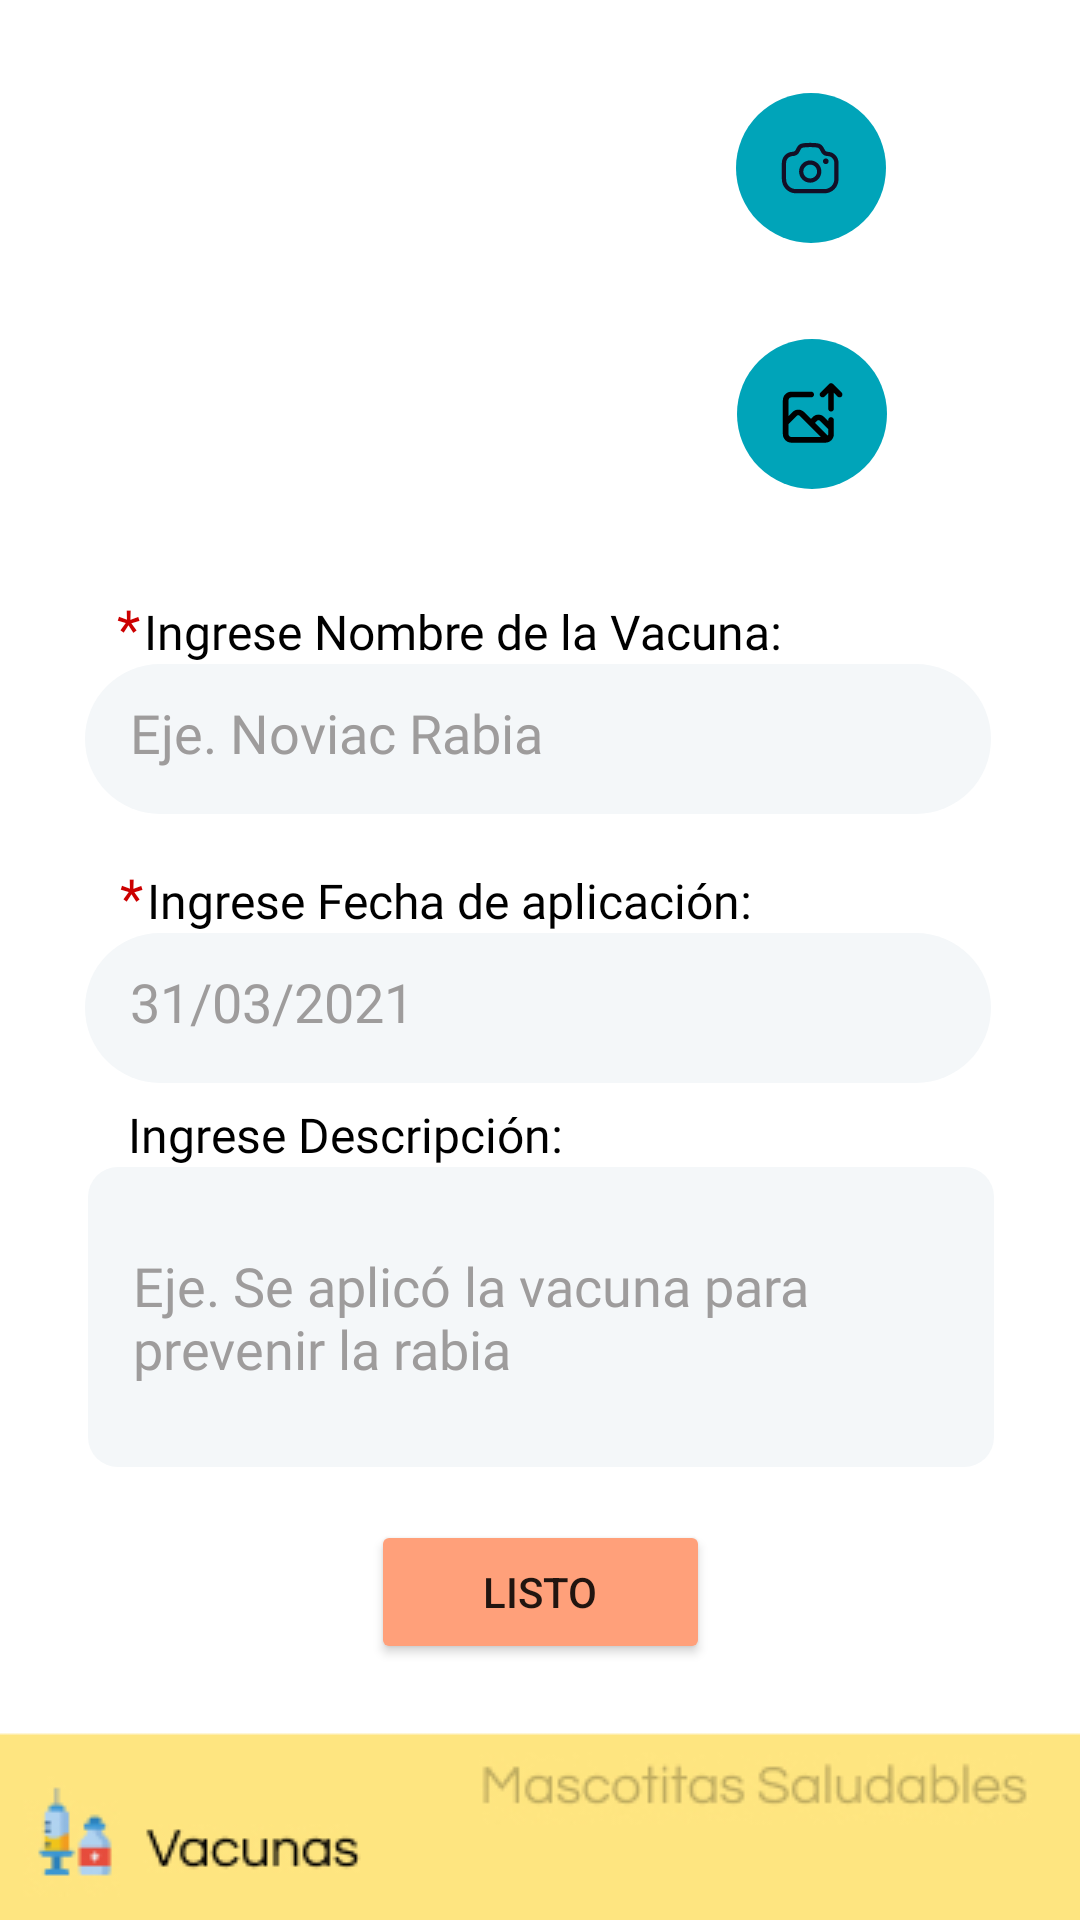

Here is an Android app screen rendered from its layout file. Give the layout XML and the strings, colors and styles it references.
<!-- AndroidManifest.xml: application theme Theme.MascotitasSaludables -->
<!-- res/layout/activity_vacunas.xml -->
<?xml version="1.0" encoding="utf-8"?>
<LinearLayout xmlns:android="http://schemas.android.com/apk/res/android"
    xmlns:app="http://schemas.android.com/apk/res-auto"
    xmlns:tools="http://schemas.android.com/tools"
    android:layout_width="match_parent"
    android:layout_height="match_parent"
    android:background="@drawable/fondo_vacuna">

    <androidx.core.widget.NestedScrollView
        android:layout_width="match_parent"
        android:layout_height="match_parent"
        android:layout_marginBottom="55dp"
        android:fillViewport="true"
        tools:layout_editor_absoluteX="207dp"
        tools:layout_editor_absoluteY="671dp">

        <androidx.constraintlayout.widget.ConstraintLayout
            android:layout_width="match_parent"
            android:layout_height="match_parent"
            tools:context=".Vacunas">


            <ImageView
                android:id="@+id/imgComprobacionVacunas"
                android:layout_width="170dp"
                android:layout_height="170dp"
                android:scaleType="centerCrop"
                android:src="@drawable/ic_imagen"
                app:layout_constraintBottom_toBottomOf="parent"
                app:layout_constraintEnd_toEndOf="parent"
                app:layout_constraintHorizontal_bias="0.294"
                app:layout_constraintStart_toStartOf="parent"
                app:layout_constraintTop_toTopOf="parent"
                app:layout_constraintVertical_bias="0.051"
                tools:srcCompat="@tools:sample/avatars" />

            <ImageButton
                android:id="@+id/imgbtnTomarFotosV"
                android:layout_width="50dp"
                android:layout_height="50dp"
                android:background="@drawable/btn_redondo_aqua"
                android:src="@drawable/ic_camera_li"
                app:layout_constraintBottom_toBottomOf="parent"
                app:layout_constraintEnd_toEndOf="parent"
                app:layout_constraintHorizontal_bias="0.232"
                app:layout_constraintStart_toEndOf="@+id/imgComprobacionVacunas"
                app:layout_constraintTop_toTopOf="parent"
                app:layout_constraintVertical_bias="0.058" />

            <ImageButton
                android:id="@+id/imgbtnBuscarFotosV"
                android:layout_width="50dp"
                android:layout_height="50dp"
                android:layout_marginTop="32dp"
                android:background="@drawable/btn_redondo_aqua"
                android:src="@drawable/ic_subir_imagen"
                app:layout_constraintBottom_toBottomOf="parent"
                app:layout_constraintEnd_toEndOf="parent"
                app:layout_constraintHorizontal_bias="0.236"
                app:layout_constraintStart_toEndOf="@+id/imgComprobacionVacunas"
                app:layout_constraintTop_toBottomOf="@+id/imgbtnTomarFotosV"
                app:layout_constraintVertical_bias="0.0" />

            <EditText
                android:id="@+id/edtNombreVacuna"
                android:layout_width="302dp"
                android:layout_height="50dp"
                android:background="@drawable/input_gris"
                android:ems="10"
                android:fontFamily="@font/questrial"
                android:hint="Eje. Noviac Rabia"
                android:inputType="textPersonName"
                android:padding="15dp"
                android:textColorHint="#9E9C9C"
                app:layout_constraintBottom_toBottomOf="parent"
                app:layout_constraintEnd_toEndOf="parent"
                app:layout_constraintHorizontal_bias="0.486"
                app:layout_constraintStart_toStartOf="parent"
                app:layout_constraintTop_toBottomOf="@+id/imgComprobacionVacunas"
                app:layout_constraintVertical_bias="0.088" />

            <TextView
                android:id="@+id/textView5"
                android:layout_width="wrap_content"
                android:layout_height="wrap_content"
                android:backgroundTint="@color/black"
                android:fontFamily="@font/questrial"
                android:text="Ingrese Fecha de aplicación:"
                android:textColor="@color/black"
                android:textSize="16sp"
                app:layout_constraintBottom_toTopOf="@+id/edtFechaAplicacionVacuna"
                app:layout_constraintEnd_toEndOf="parent"
                app:layout_constraintHorizontal_bias="0.31"
                app:layout_constraintStart_toStartOf="parent"
                app:layout_constraintTop_toBottomOf="@+id/edtNombreVacuna"
                app:layout_constraintVertical_bias="1.0" />

            <EditText
                android:id="@+id/edtDescripcionVacuna"
                android:layout_width="302dp"
                android:layout_height="100dp"
                android:layout_marginTop="28dp"
                android:background="@drawable/input_descripciones"
                android:ems="10"
                android:fontFamily="@font/questrial"
                android:hint="Eje. Se aplicó la vacuna para prevenir la rabia"
                android:inputType="textMultiLine"
                android:padding="15dp"
                android:textColorHint="#9E9C9C"
                app:layout_constraintBottom_toBottomOf="parent"
                app:layout_constraintEnd_toEndOf="parent"
                app:layout_constraintHorizontal_bias="0.504"
                app:layout_constraintStart_toStartOf="parent"
                app:layout_constraintTop_toBottomOf="@+id/edtFechaAplicacionVacuna"
                app:layout_constraintVertical_bias="0.0" />

            <TextView
                android:id="@+id/textView23"
                android:layout_width="wrap_content"
                android:layout_height="wrap_content"
                android:backgroundTint="@android:color/holo_red_dark"
                android:fontFamily="@font/questrial"
                android:text="*"
                android:textColor="@android:color/holo_red_dark"
                android:textSize="18dp"
                app:layout_constraintBottom_toTopOf="@+id/edtFechaAplicacionVacuna"
                app:layout_constraintEnd_toStartOf="@+id/textView5"
                app:layout_constraintHorizontal_bias="0.964"
                app:layout_constraintStart_toStartOf="parent"
                app:layout_constraintTop_toBottomOf="@+id/edtNombreVacuna"
                app:layout_constraintVertical_bias="1.0" />

            <EditText
                android:id="@+id/edtFechaAplicacionVacuna"
                android:layout_width="302dp"
                android:layout_height="50dp"
                android:layout_marginTop="28dp"
                android:background="@drawable/input_gris"
                android:clickable="true"
                android:ems="10"
                android:focusable="false"
                android:fontFamily="@font/questrial"
                android:hint="31/03/2021"
                android:inputType="date"
                android:maxLines="1"
                android:padding="15dp"
                android:textColorHint="#9E9C9C"
                app:layout_constraintBottom_toBottomOf="parent"
                app:layout_constraintEnd_toEndOf="parent"
                app:layout_constraintHorizontal_bias="0.486"
                app:layout_constraintStart_toStartOf="parent"
                app:layout_constraintTop_toBottomOf="@+id/edtNombreVacuna"
                app:layout_constraintVertical_bias="0.05" />

            <Button
                android:id="@+id/btnListoVacunas"
                android:layout_width="113dp"
                android:layout_height="48dp"
                android:layout_marginTop="12dp"
                android:backgroundTint="@color/listo"
                android:text="Listo"
                app:icon="@drawable/ic_vector_listo"
                app:layout_constraintBottom_toBottomOf="parent"
                app:layout_constraintEnd_toEndOf="parent"
                app:layout_constraintStart_toStartOf="parent"
                app:layout_constraintTop_toBottomOf="@+id/edtDescripcionVacuna"
                app:layout_constraintVertical_bias="0.161" />

            <TextView
                android:id="@+id/textView10"
                android:layout_width="wrap_content"
                android:layout_height="wrap_content"
                android:backgroundTint="@color/black"
                android:fontFamily="@font/questrial"
                android:text="Ingrese Nombre de la Vacuna:"
                android:textColor="@color/black"
                android:textSize="16sp"
                app:layout_constraintBottom_toTopOf="@+id/edtNombreVacuna"
                app:layout_constraintEnd_toEndOf="parent"
                app:layout_constraintHorizontal_bias="0.326"
                app:layout_constraintStart_toStartOf="parent"
                app:layout_constraintTop_toBottomOf="@+id/imgComprobacionVacunas"
                app:layout_constraintVertical_bias="1.0" />

            <TextView
                android:id="@+id/textView4"
                android:layout_width="wrap_content"
                android:layout_height="wrap_content"
                android:backgroundTint="@android:color/holo_red_dark"
                android:fontFamily="@font/questrial"
                android:text="*"
                android:textColor="@android:color/holo_red_dark"
                android:textSize="18dp"
                app:layout_constraintBottom_toTopOf="@+id/edtNombreVacuna"
                app:layout_constraintEnd_toStartOf="@+id/textView10"
                app:layout_constraintHorizontal_bias="0.964"
                app:layout_constraintStart_toStartOf="parent"
                app:layout_constraintTop_toBottomOf="@+id/imgComprobacionVacunas"
                app:layout_constraintVertical_bias="1.0" />

            <TextView
                android:id="@+id/textView6"
                android:layout_width="wrap_content"
                android:layout_height="wrap_content"
                android:backgroundTint="@color/black"
                android:fontFamily="@font/questrial"
                android:text="Ingrese Descripción:"
                android:textColor="@color/black"
                android:textSize="16sp"
                app:layout_constraintBottom_toTopOf="@+id/edtDescripcionVacuna"
                app:layout_constraintEnd_toEndOf="parent"
                app:layout_constraintHorizontal_bias="0.199"
                app:layout_constraintStart_toStartOf="parent"
                app:layout_constraintTop_toBottomOf="@+id/edtFechaAplicacionVacuna"
                app:layout_constraintVertical_bias="1.0" />


        </androidx.constraintlayout.widget.ConstraintLayout>
    </androidx.core.widget.NestedScrollView>
</LinearLayout>
<!-- resources referenced by this layout -->
<resources>
  <color name="black">#FF000000</color>
  <color name="listo">#FFA07A</color>
  <!-- drawable btn_redondo_aqua (drawable) -->
  <?xml version="1.0" encoding="utf-8"?>
  <shape xmlns:android="http://schemas.android.com/apk/res/android"
      android:shape="rectangle">
  
      <solid android:color="#00A4B9"></solid>
      <corners android:radius="33dp"></corners>
  </shape>
  <!-- drawable fondo_vacuna: jpg bitmap (drawable, 21738 bytes) -->
  <!-- drawable ic_camera_li: vector/xml drawable (drawable, 2345 chars, omitted) -->
  <!-- drawable ic_subir_imagen: vector/xml drawable (drawable, 2827 chars, omitted) -->
  <!-- drawable ic_vector_listo (drawable) -->
  <vector xmlns:android="http://schemas.android.com/apk/res/android"
      android:width="20dp"
      android:height="15dp"
      android:viewportWidth="20"
      android:viewportHeight="15">
    <path
        android:pathData="M19.5419,0.4209C19.4096,0.2876 19.2522,0.1817 19.0788,0.1094C18.9053,0.0372 18.7193,0 18.5315,0C18.3436,0 18.1576,0.0372 17.9842,0.1094C17.8108,0.1817 17.6534,0.2876 17.5211,0.4209L6.919,11.0373L2.4647,6.5687C2.3273,6.436 2.1652,6.3317 1.9875,6.2617C1.8098,6.1917 1.6201,6.1573 1.4291,6.1606C1.2382,6.1639 1.0497,6.2048 0.8746,6.2809C0.6994,6.3571 0.541,6.4669 0.4083,6.6043C0.2756,6.7417 0.1713,6.9038 0.1013,7.0815C0.0313,7.2592 -0.0031,7.4489 0.0002,7.6399C0.0035,7.8308 0.0444,8.0192 0.1205,8.1944C0.1967,8.3695 0.3065,8.528 0.4439,8.6607L5.9086,14.1254C6.0409,14.2588 6.1983,14.3646 6.3717,14.4369C6.5451,14.5091 6.7311,14.5463 6.919,14.5463C7.1069,14.5463 7.2929,14.5091 7.4663,14.4369C7.6397,14.3646 7.7971,14.2588 7.9294,14.1254L19.5419,2.5129C19.6863,2.3796 19.8016,2.2179 19.8804,2.0379C19.9593,1.8579 20,1.6635 20,1.4669C20,1.2704 19.9593,1.076 19.8804,0.896C19.8016,0.7159 19.6863,0.5542 19.5419,0.4209Z"
        android:fillColor="#000000"/>
  </vector>
  <!-- drawable input_descripciones (drawable) -->
  <?xml version="1.0" encoding="utf-8"?>
  <shape xmlns:android="http://schemas.android.com/apk/res/android"
      android:shape="rectangle">
  
      <solid android:color="#F4F7F9"></solid>
      <corners android:radius="10dp"></corners>
  </shape>
  <!-- drawable input_gris (drawable) -->
  <?xml version="1.0" encoding="utf-8"?>
  <shape xmlns:android="http://schemas.android.com/apk/res/android"
      android:shape="rectangle">
  
      <solid android:color="#F4F7F9"></solid>
      <corners android:radius="30dp"></corners>
  </shape>
  <style name="Theme.MascotitasSaludables" parent="Theme.MaterialComponents.DayNight.DarkActionBar">
          
          <item name="colorPrimary">@color/azul</item>
          <item name="colorPrimaryVariant">@color/black</item>
          <item name="colorOnPrimary">@color/black</item>
          
          <item name="colorSecondary">@color/teal_200</item>
          <item name="colorSecondaryVariant">@color/teal_700</item>
          <item name="colorOnSecondary">@color/black</item>
          
          <item name="android:statusBarColor" tools:targetApi="l">?attr/colorPrimaryVariant</item>
          
  
          
      </style>
  <color name="azul">#6986DA</color>
  <color name="teal_200">#FF03DAC5</color>
  <color name="teal_700">#FF018786</color>
</resources>
